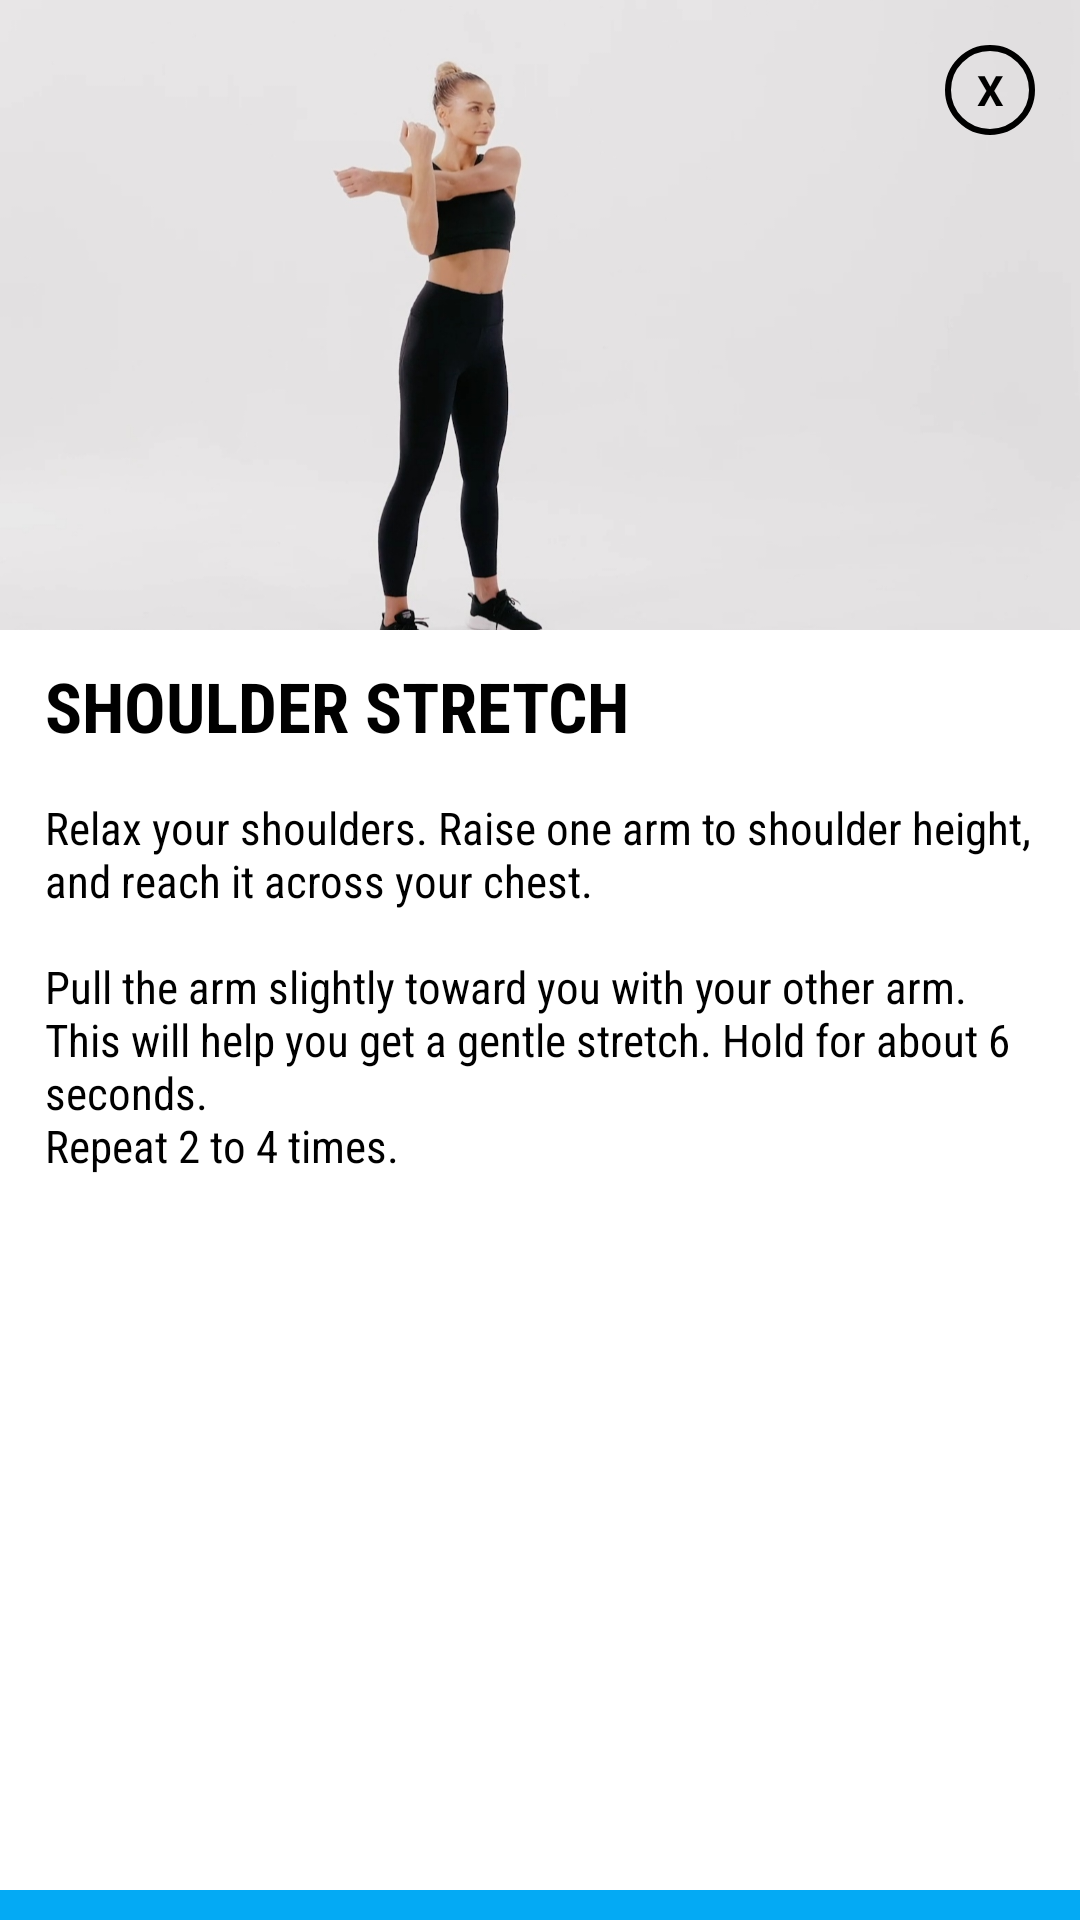

This screen was rendered from an Android layout file. Write that file and the resources it references.
<!-- AndroidManifest.xml: application theme Theme.SelFit -->
<!-- res/layout/activity_arm_shoulder_stretch.xml -->
<?xml version="1.0" encoding="utf-8"?>
<androidx.constraintlayout.widget.ConstraintLayout xmlns:android="http://schemas.android.com/apk/res/android"
    xmlns:app="http://schemas.android.com/apk/res-auto"
    xmlns:tools="http://schemas.android.com/tools"
    android:layout_width="300dp"
    android:layout_height="530dp"
    android:layout_gravity="center"
    android:background="@drawable/white"
    android:orientation="vertical"
    tools:context=".arm_workout">

    <TextView
        android:id="@+id/txtclose"
        android:layout_width="30dp"
        android:layout_height="30dp"
        android:background="@drawable/circle_bg"
        android:gravity="center"
        android:elevation="10dp"
        android:layout_marginRight="15dp"
        android:layout_marginLeft="15dp"
        android:layout_marginTop="15dp"
        android:text="X"
        android:textColor="@color/black"
        android:textStyle="bold"
        app:layout_constraintEnd_toEndOf="parent"
        app:layout_constraintTop_toTopOf="parent" />

    <ImageView
        android:id="@+id/imageView3"
        android:layout_width="match_parent"
        android:layout_height="wrap_content"
        android:adjustViewBounds="true"
        android:scaleType="fitCenter"
        android:src="@drawable/arm_shoulder_stretch"
        app:layout_constraintEnd_toEndOf="parent"
        app:layout_constraintStart_toStartOf="parent"
        app:layout_constraintTop_toTopOf="parent" />

    <TextView
        android:id="@+id/textView5"
        android:layout_width="match_parent"
        android:layout_height="wrap_content"
        android:layout_marginLeft="15dp"
        android:layout_marginTop="10dp"
        android:fontFamily="sans-serif-condensed"
        android:text="SHOULDER STRETCH"
        android:textColor="@color/black"
        android:textSize="23sp"
        android:textStyle="bold"
        app:layout_constraintTop_toBottomOf="@+id/imageView3"
        tools:layout_editor_absoluteX="15dp" />

    <TextView
        android:id="@+id/procedure_sit_up"
        android:layout_width="match_parent"
        android:layout_height="wrap_content"
        android:layout_margin="15dp"
        android:text="@string/shoulder_stretch"
        android:fontFamily="sans-serif-condensed"
        android:layout_marginTop="10dp"
        android:textColor="@color/black"
        android:textSize="15sp"
        app:layout_constraintTop_toBottomOf="@+id/textView5"
        tools:layout_editor_absoluteX="15dp" />



    <ImageButton
        android:id="@+id/btnFollow"
        android:layout_width="match_parent"
        android:layout_height="wrap_content"
        android:paddingTop="5dp"
        android:paddingBottom="5dp"
        android:src="@drawable/play_button"
        android:fontFamily="sans-serif-condensed"
        android:textStyle="bold"
        android:background="@color/blue"
        app:layout_constraintBottom_toBottomOf="parent"
        app:layout_constraintEnd_toEndOf="parent" />

</androidx.constraintlayout.widget.ConstraintLayout>
<!-- resources referenced by this layout -->
<resources>
  <color name="black">#FF000000</color>
  <color name="blue">#04AAF4</color>
  <!-- drawable arm_shoulder_stretch: jpg bitmap (drawable, 70265 bytes) -->
  <!-- drawable circle_bg (drawable) -->
  <?xml version="1.0" encoding="utf-8"?>
  <shape android:shape="oval" xmlns:android="http://schemas.android.com/apk/res/android">
  
      <stroke android:width="2dp" android:color="@color/black"/>
  
  </shape>
  <!-- drawable white (drawable) -->
  <?xml version="1.0" encoding="utf-8"?>
  <shape xmlns:android="http://schemas.android.com/apk/res/android">
      android:shape="rectangle">
      <solid android:color="#FFFFFF"/>
      <corners android:radius="10dp"/>
  </shape>
  <string name="shoulder_stretch">Relax your shoulders. Raise one arm to shoulder height, and reach it across your chest. \n\nPull the arm slightly toward you with your other arm. This will help you get a gentle stretch. Hold for about 6 seconds. \nRepeat 2 to 4 times.</string>
  <style name="Theme.SelFit" parent="Theme.MaterialComponents.DayNight.DarkActionBar">
          
          <item name="colorPrimary">@color/blue</item>
          <item name="colorPrimaryVariant">@color/black</item>
          <item name="colorOnSecondary">@color/white</item>
          
          <item name="colorSecondary">@color/blue</item>
          <item name="colorSecondaryVariant">#03A9F4</item>
          <item name="colorOnPrimary">@color/black</item>
          
          <item name="android:statusBarColor" tools:targetApi="l">?attr/colorPrimaryVariant</item>
          
      </style>
  <color name="white">#FFFFFFFF</color>
</resources>
